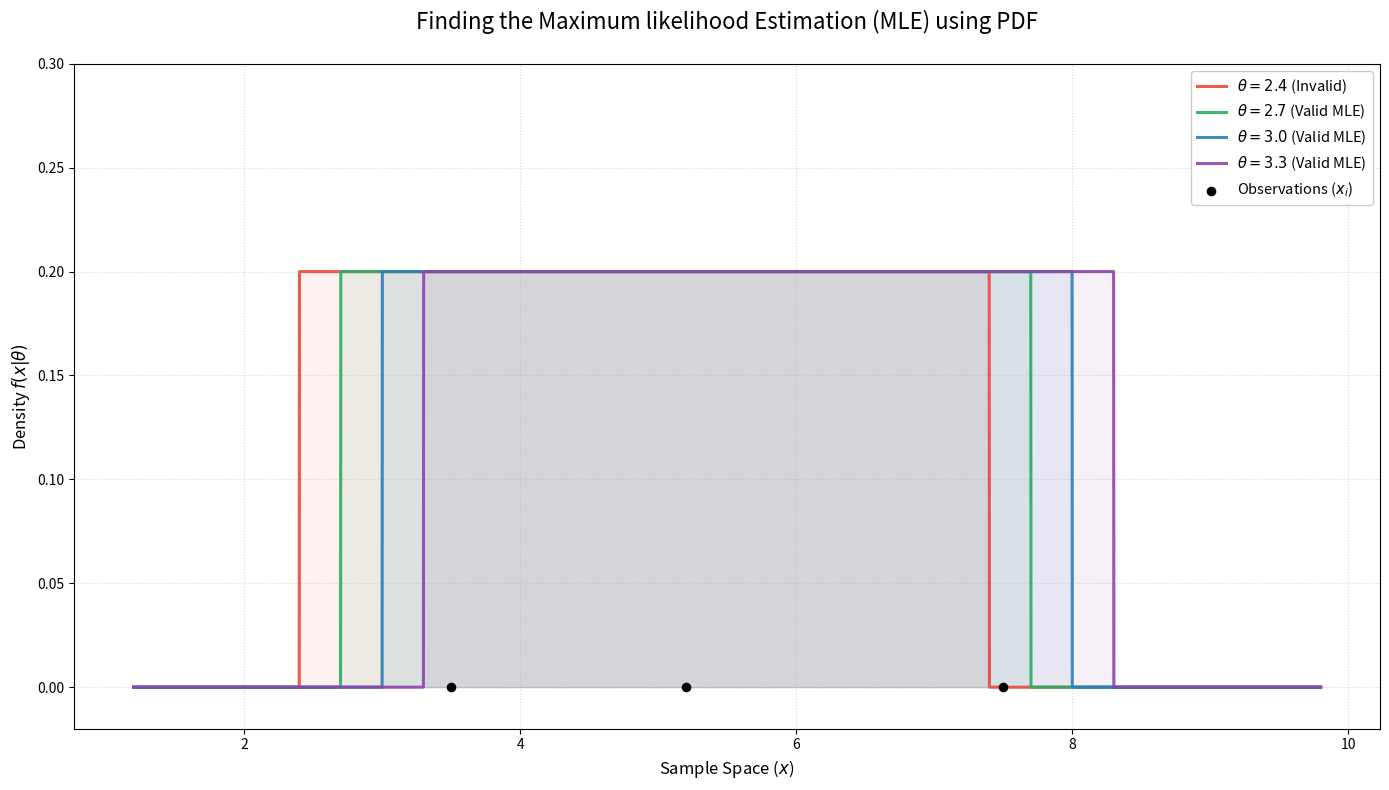

Write the Python code that produced this figure.
import numpy as np
import matplotlib.pyplot as plt
from scipy.stats import uniform

# Setup figure
fig, ax = plt.subplots(figsize=(14, 8))

# Define our observed data
data = np.array([3.5, 5.2, 7.5])

# Define the candidate thetas to test and their colors
thetas =[2.4, 2.7, 3.0, 3.3]
colors = ['#e74c3c', '#27ae60', '#2980b9', '#8e44ad']

x = np.linspace(1.2, 9.8, 5000)

# 4. Loop through, calculate validity, and plot using SciPy
for theta, color in zip(thetas, colors):

    is_valid = np.all((data >= theta) & (data <= theta + 5))

    status = "Valid MLE" if is_valid else "Invalid"
    dynamic_label = rf'$\theta = {theta}$ ({status})'

    # Calculate PDF using SciPy
    y = uniform.pdf(x, loc=theta, scale=5)

    # Plot the outline calculated by SciPy
    ax.plot(x, y, color=color, linewidth=2.2, alpha=0.9, label=dynamic_label)

    ax.fill_between(x, y, 0, color=color, alpha=0.08)

# Plot the observed data points
ax.scatter(data, [0, 0, 0], color='black', s=35, zorder=10,
           label=r'Observations ($x_i$)')

# Formatting
ax.set_title('Finding the Maximum likelihood Estimation (MLE) using PDF',
             fontsize=16, pad=25)
ax.set_xlabel(r'Sample Space ($x$)', fontsize=12)
ax.set_ylabel(r'Density $f(x|\theta)$', fontsize=12)

# Set axis limits
ax.set_ylim(-0.02, 0.30)

# Add a light dotted grid
ax.grid(True, linestyle=':', alpha=0.5)

# Add the legend
ax.legend(loc='upper right', framealpha=1.0, fontsize=10.5)

plt.tight_layout()
plt.show()
